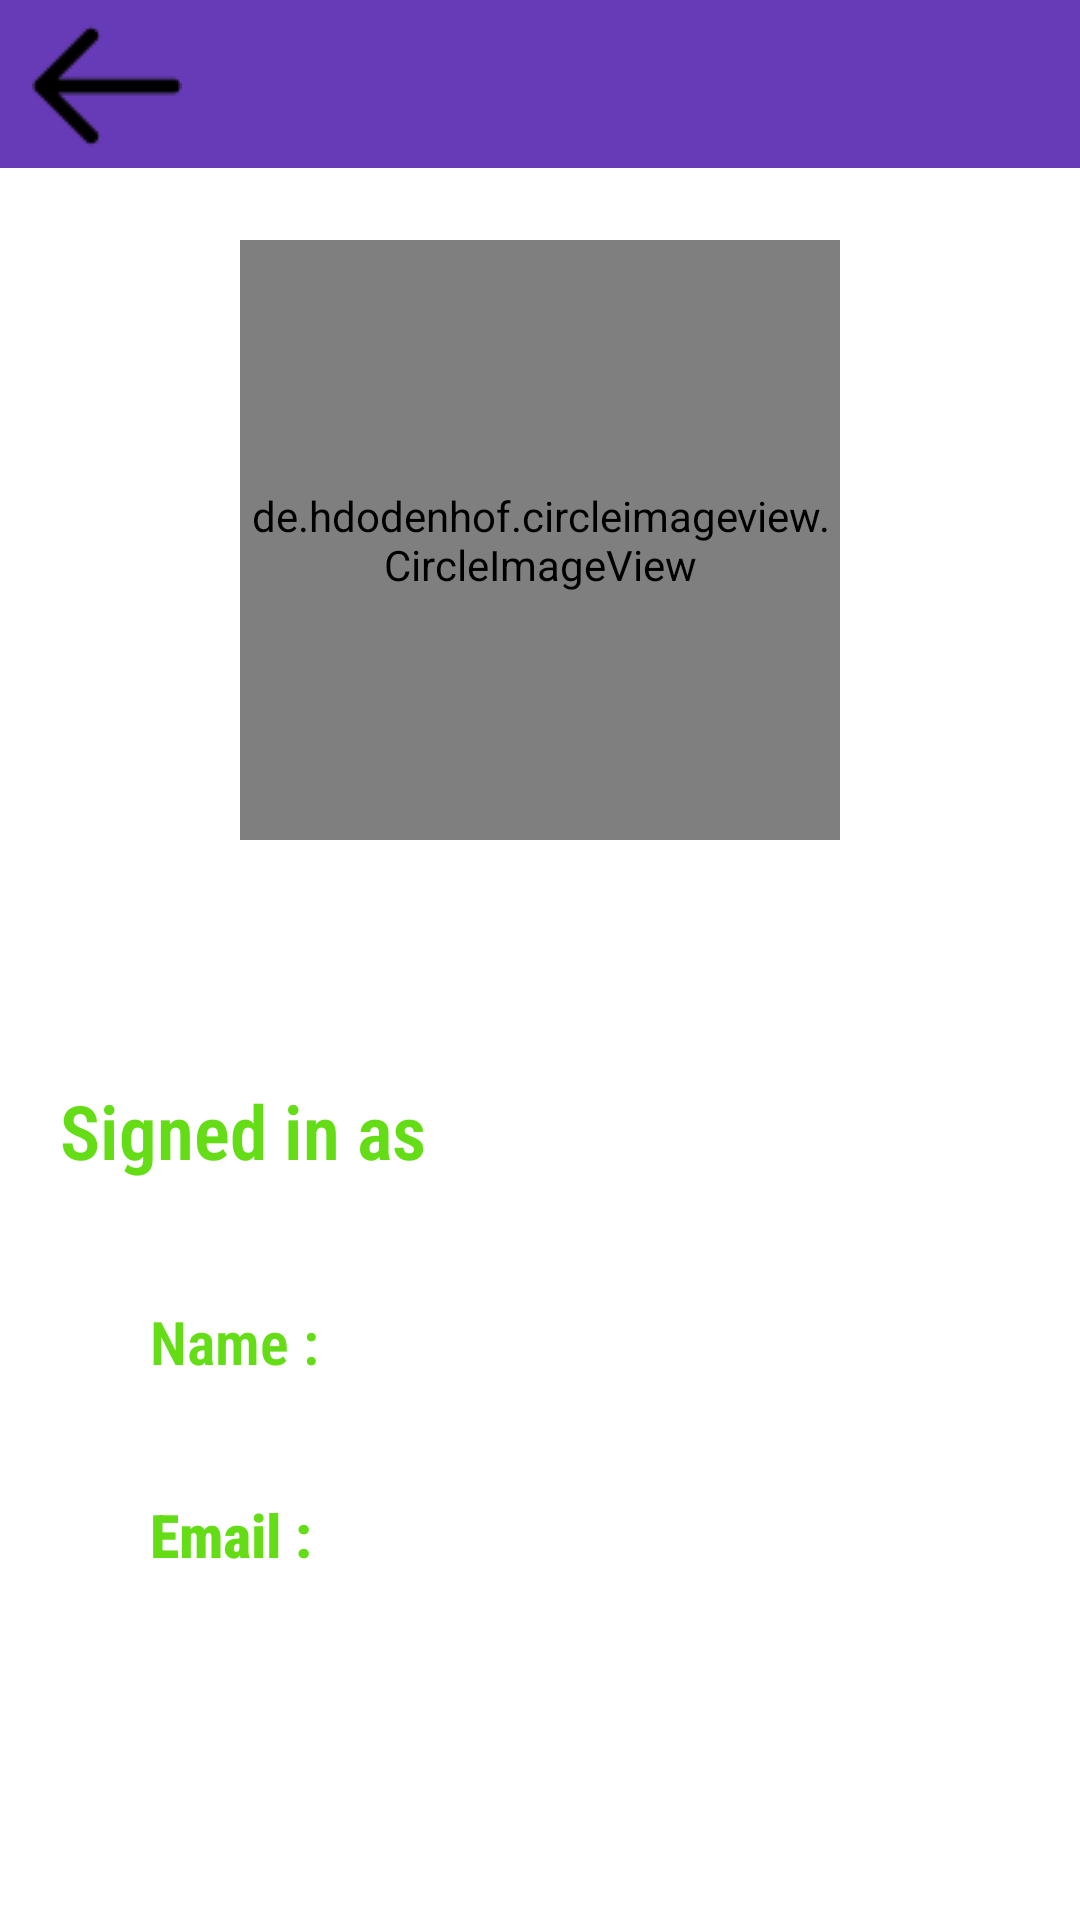

This screen was rendered from an Android layout file. Write that file and the resources it references.
<!-- AndroidManifest.xml: activity theme Theme.MyDairy.NoActionBar -->
<!-- res/layout/activity_user.xml -->
<?xml version="1.0" encoding="utf-8"?>
<androidx.constraintlayout.widget.ConstraintLayout xmlns:android="http://schemas.android.com/apk/res/android"
    xmlns:app="http://schemas.android.com/apk/res-auto"
    xmlns:tools="http://schemas.android.com/tools"
    android:layout_width="match_parent"
    android:layout_height="match_parent"
    tools:context=".UserActivity"
    android:background="@drawable/bground">

    <de.hdodenhof.circleimageview.CircleImageView
        android:id="@+id/profile_image"
        android:layout_width="200dp"
        android:layout_height="200dp"
        android:layout_marginTop="80dp"
        app:layout_constraintEnd_toEndOf="parent"
        app:layout_constraintStart_toStartOf="parent"
        app:layout_constraintTop_toTopOf="parent"
        tools:srcCompat="@tools:sample/avatars"/>

    <TextView
        android:id="@+id/textView5"
        android:layout_width="wrap_content"
        android:layout_height="wrap_content"
        android:layout_marginStart="20dp"
        android:layout_marginTop="80dp"
        android:fontFamily="sans-serif-condensed-light"
        android:text="@string/signed_in_as"
        android:textColor="#64DD17"
        android:textSize="25sp"
        android:textStyle="bold"
        app:layout_constraintStart_toStartOf="parent"
        app:layout_constraintTop_toBottomOf="@+id/profile_image" />

    <TextView
        android:id="@+id/textView6"
        android:layout_width="wrap_content"
        android:layout_height="wrap_content"
        android:layout_marginStart="30dp"
        android:layout_marginTop="40dp"
        android:fontFamily="sans-serif-condensed-light"
        android:text="@string/name"
        android:textColor="#64DD17"
        android:textSize="20sp"
        android:textStyle="bold"
        app:layout_constraintStart_toStartOf="@+id/textView5"
        app:layout_constraintTop_toBottomOf="@+id/textView5" />

    <TextView
        android:id="@+id/textView7"
        android:layout_width="wrap_content"
        android:layout_height="wrap_content"
        android:layout_marginTop="40dp"
        android:fontFamily="sans-serif-condensed-medium"
        android:text="@string/email"
        android:textColor="#64DD17"
        android:textSize="20sp"
        android:textStyle="bold"
        app:layout_constraintStart_toStartOf="@+id/textView6"
        app:layout_constraintTop_toBottomOf="@+id/text_name" />

    <TextView
        android:id="@+id/text_name"
        android:layout_width="wrap_content"
        android:layout_height="wrap_content"
        android:layout_marginStart="30dp"
        android:text="@string/example"
        android:textColor="@color/white"
        android:textSize="18sp"
        app:layout_constraintStart_toEndOf="@+id/textView6"
        app:layout_constraintTop_toTopOf="@+id/textView6" />

    <TextView
        android:id="@+id/text_email"
        android:layout_width="wrap_content"
        android:layout_height="wrap_content"
        android:layout_marginStart="30dp"
        android:text="@string/example"
        android:textColor="@color/white"
        android:textSize="18sp"
        app:layout_constraintStart_toEndOf="@+id/textView7"
        app:layout_constraintTop_toTopOf="@+id/textView7" />

    <androidx.appcompat.widget.Toolbar
        android:id="@+id/toolbar3"
        android:layout_width="409dp"
        android:layout_height="wrap_content"
        android:background="@color/primary"
        android:minHeight="?attr/actionBarSize"
        android:theme="?attr/actionBarTheme"
        app:layout_constraintEnd_toEndOf="parent"
        app:layout_constraintStart_toStartOf="parent"
        app:layout_constraintTop_toTopOf="parent" />

    <ImageButton
        android:id="@+id/backy"
        android:layout_width="65dp"
        android:layout_height="49dp"
        android:layout_marginStart="3dp"
        android:layout_marginTop="4dp"
        android:contentDescription="@string/todo"
        android:src="@drawable/backy"
        app:backgroundTint="@color/primary"
        app:layout_constraintStart_toStartOf="parent"
        app:layout_constraintTop_toTopOf="parent" />


























</androidx.constraintlayout.widget.ConstraintLayout>
<!-- resources referenced by this layout -->
<resources>
  <color name="primary">#673AB7</color>
  <color name="white">#FFFFFF</color>
  <!-- drawable backy: png bitmap (drawable-v24, 596 bytes) -->
  <string name="email">Email :</string>
  <string name="example">Example</string>
  <string name="name">Name :</string>
  <string name="signed_in_as">Signed in as</string>
  <string name="todo">TODO</string>
  <style name="Theme.MyDairy.NoActionBar">
          <item name="windowActionBar">false</item>
          <item name="windowNoTitle">true</item>
      </style>
</resources>
